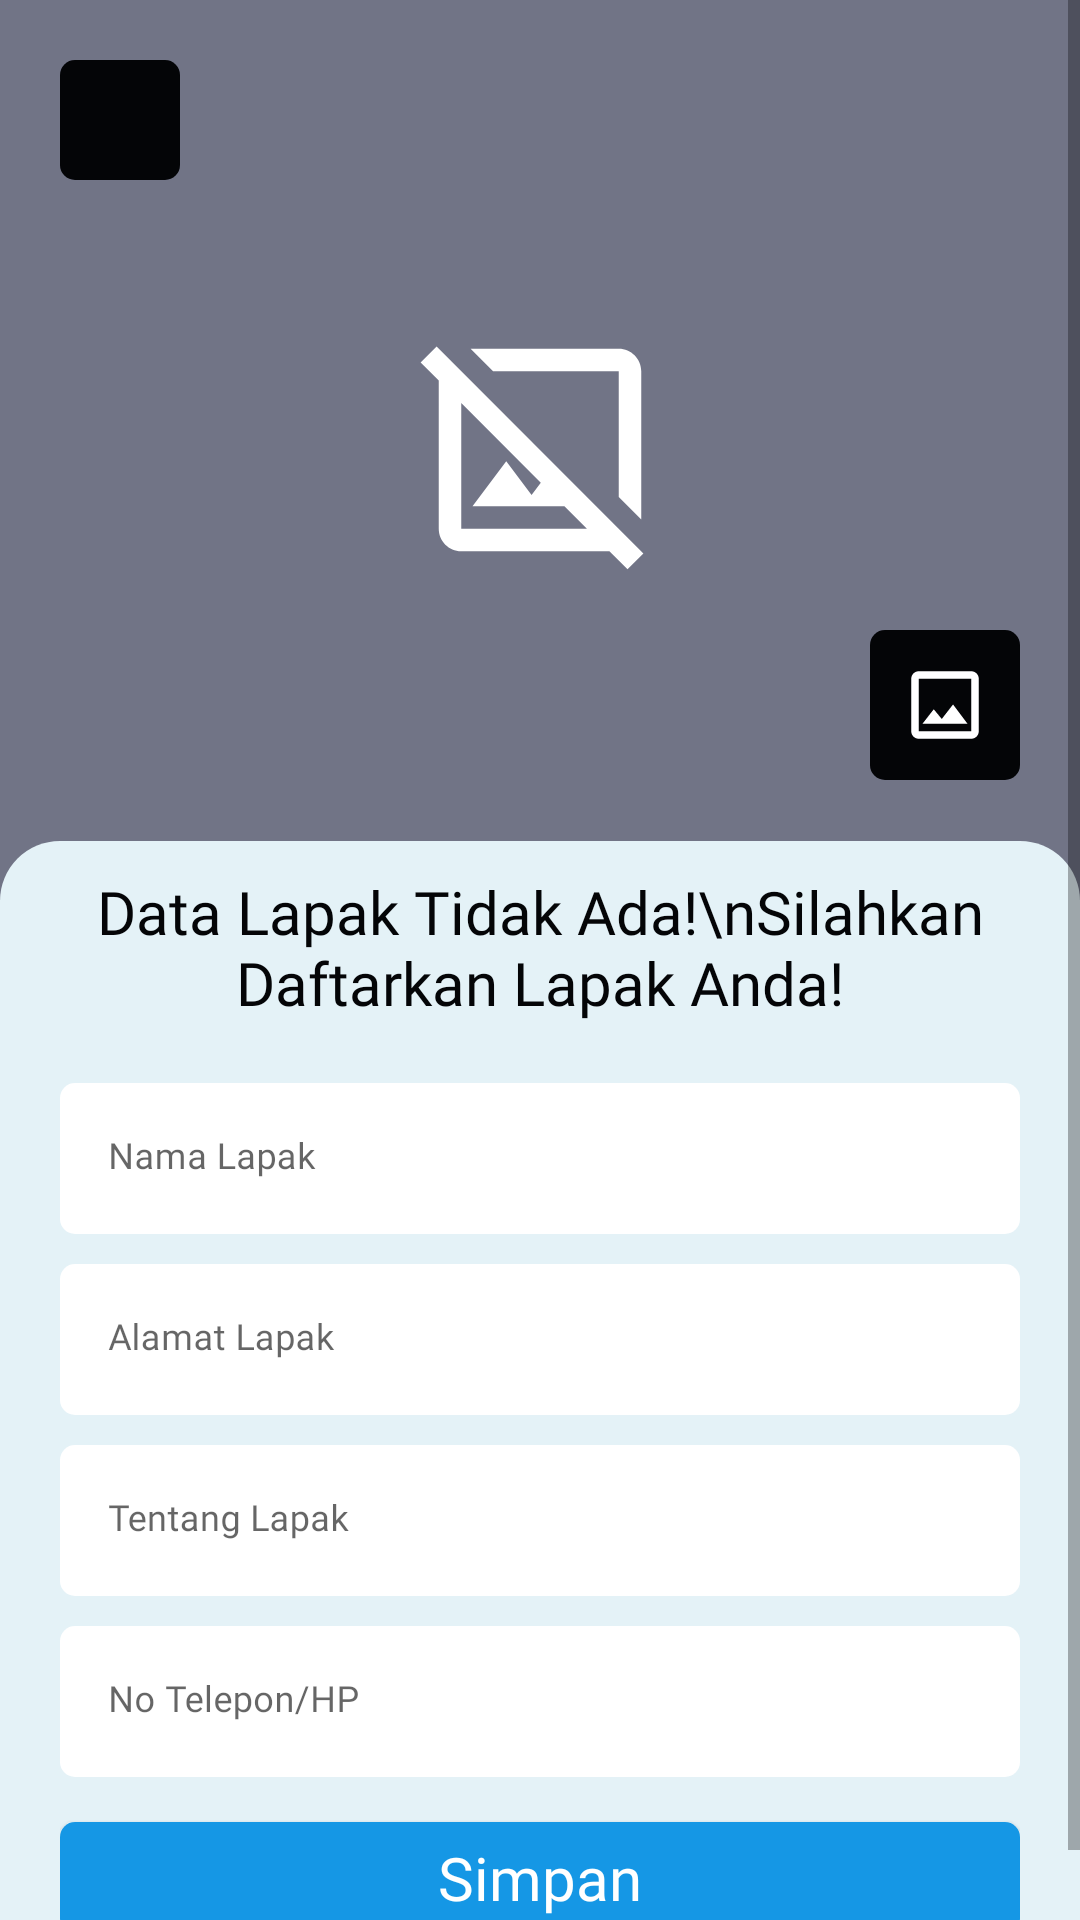

Layout XML and referenced resources for this Android screen:
<!-- AndroidManifest.xml: application theme Theme.CikaraJantungDesaFix -->
<!-- res/layout/activity_tambah_lapak.xml -->
<?xml version="1.0" encoding="utf-8"?>
<LinearLayout xmlns:android="http://schemas.android.com/apk/res/android"
    xmlns:app="http://schemas.android.com/apk/res-auto"
    android:layout_width="match_parent"
    android:layout_height="match_parent"
    android:background="@color/birubgall"
    android:orientation="vertical">

    <ScrollView
        android:layout_width="match_parent"
        android:layout_height="wrap_content">

        <LinearLayout
            android:layout_width="match_parent"
            android:layout_height="wrap_content"
            android:orientation="vertical">

            <androidx.constraintlayout.widget.ConstraintLayout
                android:layout_width="match_parent"
                android:layout_height="wrap_content">

                <ImageView
                    android:id="@+id/img_tambahLapak"
                    android:layout_width="match_parent"
                    android:layout_height="300dp"
                    android:scaleType="centerCrop"
                    android:src="@drawable/abukotak"
                    app:layout_constraintBottom_toBottomOf="parent"
                    app:layout_constraintEnd_toEndOf="parent"
                    app:layout_constraintStart_toStartOf="parent"
                    app:layout_constraintTop_toTopOf="parent" />

                <ImageView
                    android:id="@+id/img_noGambar"
                    android:layout_width="90dp"
                    android:layout_height="90dp"
                    android:src="@drawable/icon_tidak_ada_gambar"
                    app:layout_constraintBottom_toBottomOf="parent"
                    app:layout_constraintEnd_toEndOf="parent"
                    app:layout_constraintStart_toStartOf="parent"
                    app:layout_constraintTop_toTopOf="parent" />

                <LinearLayout
                    android:id="@+id/linearLayout3"
                    android:layout_width="40dp"
                    android:layout_height="40dp"
                    android:layout_marginStart="20dp"
                    android:layout_marginTop="20dp"
                    android:background="@drawable/shadow_button_black"
                    android:gravity="center"
                    app:layout_constraintStart_toStartOf="parent"
                    app:layout_constraintTop_toTopOf="parent">

                    <ImageView
                        android:id="@+id/img_back"
                        android:layout_width="17dp"
                        android:layout_height="25dp"
                        android:src="@drawable/ic_baseline_arrow_back_ios_24" />

                </LinearLayout>

                <LinearLayout
                    android:layout_width="50dp"
                    android:layout_height="50dp"
                    android:layout_marginEnd="20dp"
                    android:layout_marginBottom="40dp"
                    android:background="@drawable/shadow_button_black"
                    android:gravity="center"
                    app:layout_constraintBottom_toBottomOf="parent"
                    app:layout_constraintEnd_toEndOf="parent">

                    <ImageView
                        android:id="@+id/img_tambahPhotoLapak"
                        android:layout_width="30dp"
                        android:layout_height="30dp"
                        android:src="@drawable/icon_pilih_gambar" />

                </LinearLayout>

            </androidx.constraintlayout.widget.ConstraintLayout>

            <LinearLayout
                android:layout_width="match_parent"
                android:layout_height="wrap_content"
                android:layout_marginTop="-20dp"
                android:background="@drawable/bg_lengkung_atas_birubg"
                android:orientation="vertical"
                android:paddingHorizontal="20dp">

                <TextView
                    android:id="@+id/tv_dataLapakTidakAda"
                    android:layout_width="match_parent"
                    android:layout_height="wrap_content"
                    android:layout_marginTop="10dp"
                    android:fontFamily="@font/poppins_regular"
                    android:gravity="center"
                    android:text="Data Lapak Tidak Ada!\nSilahkan Daftarkan Lapak Anda!"
                    android:textColor="@color/blacktext"
                    android:textSize="20sp" />


                <com.google.android.material.textfield.TextInputLayout
                    android:layout_width="match_parent"
                    android:layout_height="wrap_content"
                    android:layout_marginTop="20dp"
                    app:boxStrokeColor="@color/white"
                    app:boxStrokeWidth="0dp"
                    app:boxStrokeWidthFocused="0dp">

                    <EditText
                        android:id="@+id/et_namaLapakTambah"
                        android:layout_width="match_parent"
                        android:layout_height="wrap_content"
                        android:background="@drawable/border_putih_inputan"
                        android:textSize="12sp"
                        android:fontFamily="@font/poppins_regular"
                        android:hint="Nama Lapak" />

                </com.google.android.material.textfield.TextInputLayout>

                <com.google.android.material.textfield.TextInputLayout
                    android:layout_width="match_parent"
                    android:layout_height="wrap_content"
                    android:layout_marginTop="10dp"
                    app:boxStrokeColor="@color/white"
                    app:boxStrokeWidth="0dp"
                    app:boxStrokeWidthFocused="0dp">

                    <EditText
                        android:id="@+id/et_alamatLapakTambah"
                        android:layout_width="match_parent"
                        android:layout_height="wrap_content"
                        android:background="@drawable/border_putih_inputan"
                        android:textSize="12sp"
                        android:fontFamily="@font/poppins_regular"
                        android:hint="Alamat Lapak" />

                </com.google.android.material.textfield.TextInputLayout>

                <com.google.android.material.textfield.TextInputLayout
                    android:layout_width="match_parent"
                    android:layout_height="wrap_content"
                    android:layout_marginTop="10dp"
                    app:boxStrokeColor="@color/white"
                    app:boxStrokeWidth="0dp"
                    app:boxStrokeWidthFocused="0dp">

                    <EditText
                        android:id="@+id/et_tentangLapakTambah"
                        android:layout_width="match_parent"
                        android:layout_height="wrap_content"
                        android:background="@drawable/border_putih_inputan"
                        android:textSize="12sp"
                        android:fontFamily="@font/poppins_regular"
                        android:hint="Tentang Lapak" />

                </com.google.android.material.textfield.TextInputLayout>

                <com.google.android.material.textfield.TextInputLayout
                    android:layout_width="match_parent"
                    android:layout_height="wrap_content"
                    android:layout_marginTop="10dp"
                    app:boxStrokeColor="@color/white"
                    app:boxStrokeWidth="0dp"
                    app:boxStrokeWidthFocused="0dp">

                    <EditText
                        android:id="@+id/et_telpLapakTambah"
                        android:layout_width="match_parent"
                        android:layout_height="wrap_content"
                        android:background="@drawable/border_putih_inputan"
                        android:textSize="12sp"
                        android:fontFamily="@font/poppins_regular"
                        android:hint="No Telepon/HP"
                        android:inputType="number"
                        android:maxLength="13" />

                </com.google.android.material.textfield.TextInputLayout>

                <androidx.cardview.widget.CardView
                    android:id="@+id/cr_simpanTambahLapak"
                    android:layout_width="match_parent"
                    android:layout_height="wrap_content"
                    android:layout_marginTop="15dp"
                    android:layout_marginBottom="20dp"
                    app:cardCornerRadius="5dp">

                    <LinearLayout
                        android:layout_width="match_parent"
                        android:layout_height="match_parent"
                        android:background="@color/biru2"
                        android:gravity="center">

                        <TextView
                            android:layout_width="wrap_content"
                            android:layout_height="wrap_content"
                            android:layout_margin="5dp"
                            android:fontFamily="@font/poppins_semibold"
                            android:text="Simpan"
                            android:textColor="@color/white"
                            android:textSize="20sp" />

                    </LinearLayout>

                </androidx.cardview.widget.CardView>

            </LinearLayout>

        </LinearLayout>

    </ScrollView>

</LinearLayout>
<!-- resources referenced by this layout -->
<resources>
  <color name="biru2">#1597E5</color>
  <color name="birubgall">#E4F2F7</color>
  <color name="blacktext">#040507</color>
  <color name="white">#FFFFFFFF</color>
  <!-- drawable abukotak: png bitmap (drawable, 1134 bytes) -->
  <!-- drawable bg_lengkung_atas_birubg (drawable) -->
  <?xml version="1.0" encoding="utf-8"?>
  <shape xmlns:android="http://schemas.android.com/apk/res/android"
      android:shape="rectangle">
      <solid android:color="@color/birubgall" />
  
      <corners
          android:topLeftRadius="20dp"
          android:topRightRadius="20dp" />
  
  </shape>
  <!-- drawable border_putih_inputan (drawable) -->
  <shape xmlns:android="http://schemas.android.com/apk/res/android"
      android:shape="rectangle">
      <solid android:color="@color/white" />
  
      
      
      
      <corners android:radius="5dp" />
  </shape>
  <!-- drawable icon_pilih_gambar (drawable) -->
  <vector xmlns:android="http://schemas.android.com/apk/res/android"
      android:width="24dp"
      android:height="24dp"
      android:autoMirrored="true"
      android:tint="@color/white"
      android:viewportWidth="24"
      android:viewportHeight="24">
      <path
          android:fillColor="@android:color/white"
          android:pathData="M19,5v14L5,19L5,5h14m0,-2L5,3c-1.1,0 -2,0.9 -2,2v14c0,1.1 0.9,2 2,2h14c1.1,0 2,-0.9 2,-2L21,5c0,-1.1 -0.9,-2 -2,-2zM14.14,11.86l-3,3.87L9,13.14 6,17h12l-3.86,-5.14z" />
  </vector>
  <!-- drawable icon_tidak_ada_gambar (drawable) -->
  <vector android:autoMirrored="true" android:height="24dp"
      android:tint="#FFFFFF" android:viewportHeight="24"
      android:viewportWidth="24" android:width="24dp" xmlns:android="http://schemas.android.com/apk/res/android">
      <path android:fillColor="@android:color/white" android:pathData="M19,5v11.17l2,2V5c0,-1.1 -0.9,-2 -2,-2H5.83l2,2H19z"/>
      <path android:fillColor="@android:color/white" android:pathData="M2.81,2.81L1.39,4.22L3,5.83V19c0,1.1 0.9,2 2,2h13.17l1.61,1.61l1.41,-1.41L2.81,2.81zM5,19V7.83l7.07,7.07L11.25,16L9,13l-3,4h8.17l2,2H5z"/>
  </vector>
  <!-- drawable shadow_button_black (drawable) -->
  <shape xmlns:android="http://schemas.android.com/apk/res/android">
  
      <solid android:color="@color/blacktext" />
  
      <corners android:radius="5dp" />
  
  </shape>
  <style name="Theme.CikaraJantungDesaFix" parent="Theme.MaterialComponents.Light.NoActionBar">
          
          <item name="colorPrimary">@color/biru_cikara_secondary</item>
          <item name="colorPrimaryVariant">@color/birubgall</item>
          <item name="colorOnPrimary">@color/white</item>
          
          <item name="colorSecondary">@color/biru_cikara</item>
          <item name="colorSecondaryVariant">@color/teal_700</item>
          <item name="colorOnSecondary">@color/black</item>
          
          <item name="android:statusBarColor" tools:targetApi="l">?attr/colorPrimaryVariant</item>
          <item name="android:windowLightStatusBar" tools:targetApi="m">true</item>
          
          <item name="android:windowNoTitle">true</item>
          <item name="android:windowActionBar">false</item>
          
          
          <item name="android:forceDarkAllowed" tools:targetApi="q">false</item>
      </style>
  <color name="biru_cikara_secondary">#536B8C</color>
  <color name="biru_cikara">#283444</color>
  <color name="teal_700">#FF018786</color>
  <color name="black">#FF000000</color>
</resources>
